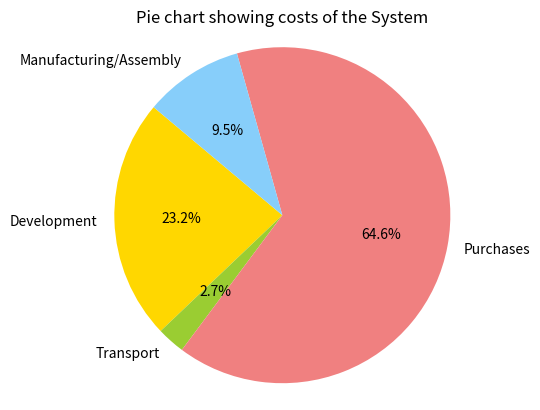
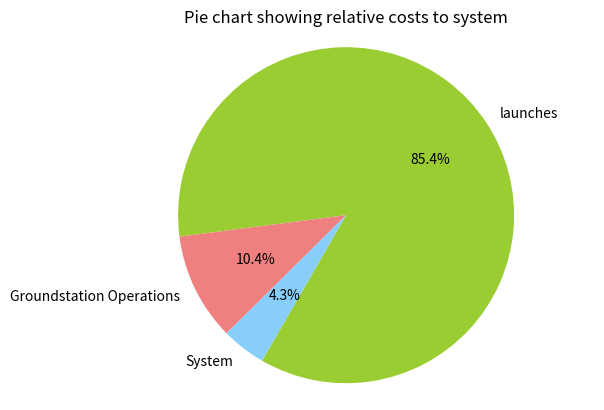

Write the Python code that produced these figures, in order.
# new model to estimate the cost for a part
import matplotlib.pyplot as plt
import numpy as np


def chartify(num, tot):
    angle = num/tot * 360
    return angle



class parts:
    
    def __init__(self):
        self.transport = []
        self.development = []
        
    def set_value(self, value, EU):
        self.value = value
        self.EU = EU
        if EU == 0:
            self.value = value #add import taxes
            self.import_taxes = value*0.064
            self.transport.append(self.import_taxes)
        return self.value
    
    def transport_cost(self, mass, by_air=0, by_truck_low=0, by_truck_high=0, by_train=0, by_ship_small=0, by_ship_medium=0, by_ship_large=0):     
        self.mass = mass
        air = 0.18/1000
        truck_low = 0.092 * 1.338/1000
        truck_high = 0.189 * 1.338/1000
        train = 0.017/1000
        ship_small = 0.013/1000
        ship_medium = 0.033/1000
        ship_large = 0.023/1000
        cost_breakdown = []
        mass = mass*1.25
        cost_breakdown.append(mass*air*by_air)
        cost_breakdown.append(mass*truck_low*by_truck_low)
        cost_breakdown.append(mass*truck_high*by_truck_high)
        cost_breakdown.append(mass*train*by_train)
        cost_breakdown.append(mass*ship_small*by_ship_small)
        cost_breakdown.append(mass*ship_medium*by_ship_medium)
        cost_breakdown.append(mass*ship_large*by_ship_large)
        self.transport.append(sum(cost_breakdown))
        return sum(cost_breakdown)
    
    def part_cost(self, material_cost, machining_cost, development_cost, labour):
        self.part_costs = material_cost + machining_cost
        self.development.append(development_cost)
        self.development_costs = development_cost
        self.value = material_cost + machining_cost + labour
        self.EU = 0
        
    def testing(self, factor=1):
        self.testing_cost = (self.value*0.03 + sum(self.development)*0.3)*factor
        self.development.append(self.testing_cost)
        return self.testing_cost

    def cost_until_launch(self, units):
        trans = sum(self.transport)
        dev = sum(self.development)
        self.total  = trans + dev + self.value
        return self.total*units
        
    
    
####global_variables#####
launches = 250
years = 25

   
    
    
    
    
    
#Propulsionssss


total_cost = []
total_mass = []

rd_cost = [] #done
cost_of_parts = [] #done
cost_of_transport = [] #done
cost_of_manufacturing = []
cost_of_launches = [] #done

#raptor engines SpaceX Hawthorne US of A
raptor_engine = parts()        
raptor_engine.set_value(1500000.,0)
raptor_engine.transport_cost(1500, by_truck_high=50.11, by_ship_medium=14900) #bringing from US to Airbus
cost_of_transport.append(40*raptor_engine.transport_cost(1500, by_truck_high=50.11, by_ship_medium=14900))
raptor_engine.testing()
rd_cost.append(raptor_engine.testing())
cost_of_parts.append(raptor_engine.set_value(1500000.,0)*40)
total_cost.append(raptor_engine.cost_until_launch(40)*1.2)
#propellant tank made in house
prop_tank = parts()
prop_tank.part_cost(80000, 100000, 2000000/40, 260000)
prop_tank.testing()
rd_cost.append(prop_tank.testing())
rd_cost.append(prop_tank.development_costs)
cost_of_manufacturing.append(prop_tank.part_costs*40)
total_cost.append(prop_tank.cost_until_launch(40)*1.2)
 
#ADCS parts
#sun sensor Netherlands
sun_sensor = parts()
sun_sensor.set_value(12000.,1)
sun_sensor.transport_cost(mass=4., by_truck_high=20.57)
cost_of_transport.append(2*sun_sensor.transport_cost(mass=4., by_truck_high=20.57))
sun_sensor.testing()
rd_cost.append(sun_sensor.testing())
cost_of_parts.append(sun_sensor.set_value(12000.,1)*2)
total_cost.append(sun_sensor.cost_until_launch(2)*1.2)
#star tracker Sagitta Belgium Antwerp Area
star_tracker = parts()
star_tracker.set_value(45000,1)
star_tracker.transport_cost(4, by_truck_high=106.2)
cost_of_transport.append(2*star_tracker.transport_cost(4, by_truck_high=106.2))
star_tracker.testing()
rd_cost.append(star_tracker.testing())
cost_of_parts.append(star_tracker.set_value(45000,1)*2)
total_cost.append(star_tracker.cost_until_launch(2)*1.2)
#imu 
imu = parts()
imu.set_value(1700, 1)
imu.transport_cost(4, by_truck_high=1214)
cost_of_transport.append(2*imu.transport_cost(4, by_truck_high=1214))
imu.testing()
rd_cost.append(imu.testing())
cost_of_parts.append(imu.set_value(1700, 1)*2)
total_cost.append(imu.cost_until_launch(2)*1.2)
#thrusters Ariane Group GmbH Germany
thruster = parts()
thruster.set_value(10000,1)
thruster.transport_cost(4, by_truck_high=683.38)
cost_of_transport.append(16*thruster.transport_cost(4, by_truck_high=683.38))
thruster.testing()
rd_cost.append(thruster.testing())
cost_of_parts.append(thruster.set_value(10000,1)*16)
total_cost.append(thruster.cost_until_launch(16)*1.2)
#propellant (made in house)
adcs_tank = parts()
adcs_tank.part_cost(8000, 10000, 50000/16, 26000)
adcs_tank.testing()
rd_cost.append(adcs_tank.testing())
rd_cost.append(adcs_tank.development_costs*16)
cost_of_manufacturing.append(adcs_tank.part_costs*16)
total_cost.append(adcs_tank.cost_until_launch(16)*1.2)



#C&DH
#computer 
computer = parts()
computer.set_value(7500, 1)
computer.transport_cost(20, by_truck_high=1214)
cost_of_transport.append(computer.transport_cost(20, by_truck_high=1214))
computer.testing()
rd_cost.append(computer.testing())
cost_of_parts.append(computer.set_value(7500, 1))
total_cost.append(computer.cost_until_launch(1)*1.2)
    
    

#Thermal parts
#LDR
thermal_LDR = parts()
thermal_LDR.part_cost(25*2200+5*13000, 1000000, 10000000/2, 15*1*75000)
thermal_LDR.testing()
rd_cost.append(thermal_LDR.testing())
rd_cost.append(thermal_LDR.development_costs*2)
cost_of_manufacturing.append(thermal_LDR.part_costs*2)
total_cost.append(thermal_LDR.cost_until_launch(2)*1.2)
#Thermal straps azimut space berlin
thermal_straps = parts()
thermal_straps.set_value(2000, 1)
thermal_straps.transport_cost(50, by_truck_high=615.52)
cost_of_transport.append(50*thermal_straps.transport_cost(50, by_truck_high=615.52))
thermal_straps.testing()
rd_cost.append(thermal_straps.testing())
cost_of_parts.append(thermal_straps.set_value(2000, 1)*25)
total_cost.append(thermal_straps.cost_until_launch(25)*1.2)
#coating ATG Europe BV noordwijk
thermal_coat = parts()
thermal_coat.set_value(8000, 1)
thermal_coat.transport_cost(4, by_truck_high=50.21)
cost_of_transport.append(2*thermal_coat.transport_cost(4, by_truck_high=50.21))
thermal_coat.testing()
rd_cost.append(thermal_coat.testing())
cost_of_parts.append(thermal_coat.set_value(8000, 1)*2)
total_cost.append(thermal_coat.cost_until_launch(2)*1.2)
#MLI in house 
thermal_MLI = parts()
thermal_MLI.part_cost(500*2200, 500*22, 100000, 15*3*52000)
thermal_MLI.testing()
rd_cost.append(thermal_MLI.testing())
rd_cost.append(thermal_MLI.development_costs)
cost_of_manufacturing.append(thermal_MLI.part_costs)
total_cost.append(thermal_MLI.cost_until_launch(1)*1.2)
#Louvres inhouse
thermal_louvres = parts()
thermal_louvres.part_cost(4*2000, 4*2000, 10000, 3*3*52000)
thermal_louvres.testing()
rd_cost.append(thermal_louvres.testing())
rd_cost.append(thermal_louvres.development_costs)
cost_of_manufacturing.append(thermal_louvres.part_costs)
total_cost.append(thermal_louvres.cost_until_launch(1)*1.2)
#heating element by RS components Netherlands
thermal_heating = parts()
thermal_heating.set_value(1000, 1)
thermal_heating.transport_cost(mass=10, by_truck_high=30.06)
cost_of_transport.append(56*thermal_heating.transport_cost(mass=10, by_truck_high=30.06))
thermal_heating.testing()
rd_cost.append(thermal_heating.testing())
cost_of_parts.append(thermal_heating.set_value(1000, 1)*56)
total_cost.append(thermal_heating.cost_until_launch(40+16)*1.2)

 
#EPS
#batteries
#wiring
#solar panels

#Astrophysics section
#fuel for transfers
transfer_fuel = parts()
transfer_fuel.part_cost(10000000, 5000, 0, 52000)
transfer_fuel.testing()
rd_cost.append(transfer_fuel.testing())
rd_cost.append(transfer_fuel.development_costs)
cost_of_manufacturing.append(transfer_fuel.part_costs)
total_cost.append(transfer_fuel.cost_until_launch(1)*1.2)

#structures & downlink costs
#Trusses
#Queen - needs to be made twice in total
#worker - needs to be made twice in total
#stinger - needs to be made twice in total
#relay - needs to be made twice in total

    


#cost of assembly 
#robots - Darpa Phoenix
ass_robot = parts()
ass_robot.set_value(64200000, 0)
ass_robot.transport_cost(1500, by_truck_high=50.11, by_ship_medium=14900) #bringing from US to Airbus
cost_of_transport.append(3*ass_robot.transport_cost(1500, by_truck_high=50.11, by_ship_medium=14900))
ass_robot.testing(10)
rd_cost.append(ass_robot.testing(10))
cost_of_parts.append(ass_robot.set_value(64200000, 0)*3)
total_cost.append(ass_robot.cost_until_launch(3)*1.2)

#mechanisms and connections
mechs = parts()
mechs.part_cost(50000,5000 , 1000000/300, 52000)
mechs.testing()
rd_cost.append(mechs.testing())
rd_cost.append(mechs.development_costs*300)
cost_of_manufacturing.append(mechs.part_costs*300)
total_cost.append(mechs.cost_until_launch(300)*1.2)


#moving everything cost
moving = parts()
moving.set_value(0, 1)
moving.transport_cost(40000000, by_truck_high=150.11, by_ship_large=7500)
total_cost.append(moving.cost_until_launch(1)*1.2)
cost_of_transport.append(moving.transport_cost(40000000, by_truck_high=150.11, by_ship_large=7500))

#maintenance cost:
#maintain parts missions
timespan = 25*12
mirr = 0.999
sol = 0.9985
mirrors_1 = [100, 100, 100, 100]
sols_1 = [100, 100]
def copy(lst1):
    lst = []
    for i in lst1:
        lst.append(i)
    return lst

mainmissionmirrs = 0
mainmissionsols = 0
mirrors = copy(mirrors_1)
sols = copy(sols_1)
for month in range(0,timespan):
    for i in range(0, len(mirrors)):
        mirrors[i] = mirrors[i]*mirr
        
    for x in range(0, len(sols)):
        sols[x] = sols[x]*sol
        
    outputmirrs = np.average(mirrors)
    outputsols = np.average(sols)
    if outputmirrs < 94:
        for i in range(len(mirrors)):
            if outputmirrs < 94:
                a = min(mirrors)
                b = mirrors.index(a)
                mirrors[b] = mirrors_1[b]
                mainmissionmirrs += 1
                outputmirrs = np.average(mirrors)
            else:
                continue
    
    if outputsols < 80:
        for i in range(len(sols)):
            if outputsols < 80:
                a = min(sols)
                b = sols.index(a)
                sols[b] = sols_1[b]
                mainmissionsols += 1
                outputsols = np.average(sols)
            else:
                
                continue
    # print(month, mainmissionmirrs, mainmissionsols)    
    

#operating costs:
#salaries
workers = 350
average_energy_salary = 52000 #including bonusses ofc
cost_salaries = workers*average_energy_salary*years
total_cost.append(cost_salaries)
#facility
ground_station = parts()
ground_station.part_cost(500000000, 0, 0, 0)
ground_station.testing(0.5)
total_cost.append(ground_station.cost_until_launch(1)*1.2)

#The EOL cost is integrated into operating and fuel costs
#launch costs:
cost_per_lv = 30000000
launches += mainmissionsols + mainmissionmirrs
launch_cost = launches * cost_per_lv    
total_cost.append(launch_cost)
cost_of_launches.append(launch_cost)    
    



total_cost = sum(rd_cost+cost_of_launches+cost_of_transport+cost_of_parts+[cost_salaries])
    
print('=====================================')
print('cost of development:            ' + str(sum(rd_cost)/1000000))
print('cost of launches:               ' + str(sum(cost_of_launches)/1000000))
print('cost of transport:              ' + str(sum(cost_of_transport)/1000000))   
print('cost of purchases:              ' + str(sum(cost_of_parts)/1000000))   
print('cost of GS:                     ' + str(ground_station.part_costs/1000000))
print('cost of salaries & contractors: ' + str(cost_salaries/1000000))
print('cost of manufacturing/Assembly: ' + str(sum(cost_of_manufacturing)/1000000))
print('-------------------------------------')
print('total costs:         ' + str(sum(cost_of_manufacturing+rd_cost+cost_of_launches+cost_of_transport+cost_of_parts+[ground_station.part_costs]+[cost_salaries])/1000000))



# Data to plot
plt.figure()
labels = 'Development', 'Transport', 'Purchases', 'Manufacturing/Assembly'

intertot = sum(cost_of_manufacturing+rd_cost+cost_of_transport+cost_of_parts)
sizes = [chartify(sum(rd_cost),intertot), chartify(sum(cost_of_transport),intertot), chartify(sum(cost_of_parts),intertot), chartify(sum(cost_of_manufacturing),intertot)]
colors = ['gold', 'yellowgreen', 'lightcoral', 'lightskyblue']
explode = (0, 0, 0, 0)  # explode 1st slice

# Plot
plt.pie(sizes, explode=explode, labels=labels, colors=colors,
autopct='%1.1f%%', shadow=False, startangle=140, )
plt.title('Pie chart showing costs of the System')
plt.axis('equal')
plt.show()


#Data to plot
plt.figure()
labels = 'launches', 'Groundstation Operations', 'System'

sizes = [chartify(sum(cost_of_launches),total_cost), chartify(ground_station.part_costs+cost_salaries, total_cost),chartify(sum(cost_of_manufacturing+rd_cost+cost_of_transport+cost_of_parts),total_cost)]
colors = ['yellowgreen', 'lightcoral', 'lightskyblue']
explode = (0, 0, 0)  # explode 1st slice

# Plot
plt.pie(sizes, explode=explode, labels=labels, colors=colors,
autopct='%1.1f%%', shadow=False, startangle=240, )
plt.title('Pie chart showing relative costs to system')
plt.axis('equal')
plt.show()



